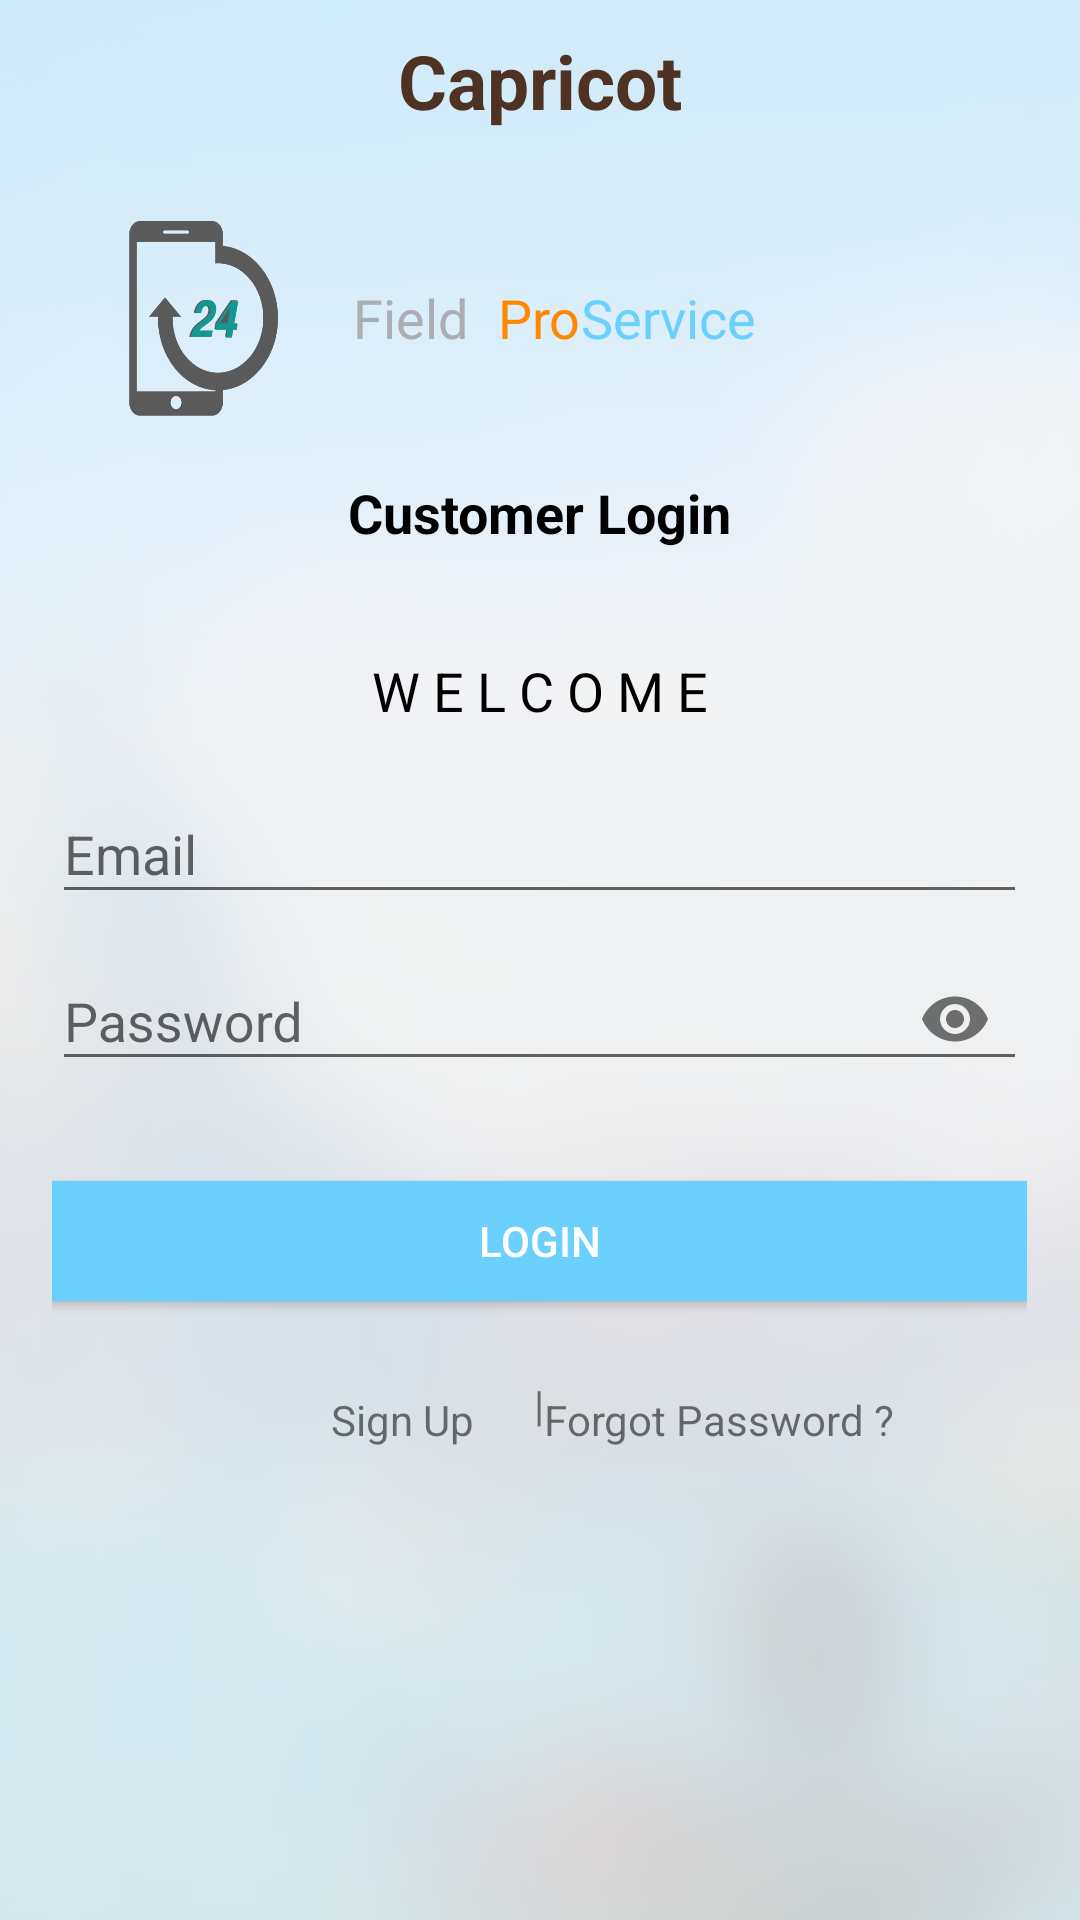

Produce the Android XML layout that renders to this screen, including the resource entries it uses.
<!-- AndroidManifest.xml: application theme AppTheme -->
<!-- res/layout/activity_login.xml -->
<RelativeLayout

    xmlns:android="http://schemas.android.com/apk/res/android"
    xmlns:app="http://schemas.android.com/apk/res-auto"
    xmlns:tools="http://schemas.android.com/tools"
    android:id="@+id/login_main_layout"
    style="@style/Login"
    android:layout_width="match_parent"
    android:layout_height="match_parent"
    android:background="@drawable/bg_blur"
    android:focusable="true"
    android:focusableInTouchMode="true"
    android:orientation="vertical"
    tools:context="com.capricot.fieldprocustomer.Login">

    <TextView
        android:id="@+id/logotitle"
        android:layout_marginTop="10dp"
        android:text="Capricot"
        android:gravity="center"
        android:textSize="25sp"
        android:textStyle="bold"
        android:textColor="@color/capricot"
        android:layout_width="match_parent"
        android:layout_height="wrap_content" />

    <RelativeLayout
        android:layout_below="@+id/logotitle"
        android:id="@+id/title"
        android:layout_width="match_parent"
        android:layout_height="wrap_content"
        android:layout_marginTop="30dp"
        >

        <ImageView
            android:layout_width="50dp"
            android:layout_height="65dp"
            android:background="@drawable/logo"
            android:id="@+id/logo"
            android:layout_marginStart="43dp"
             android:layout_alignParentTop="true"
             android:layout_alignParentStart="true" />

        <TextView
            android:id="@+id/field"
            android:layout_width="wrap_content"
            android:layout_height="wrap_content"
            android:text="@string/field"
            android:textSize="18dp"
            android:layout_marginTop="20dp"
            android:layout_toLeftOf="@+id/pro"
            android:textColor="@color/grey"
            />

        <TextView
            android:id="@+id/pro"
            android:layout_width="wrap_content"
            android:layout_height="wrap_content"
            android:text="@string/pro"
            android:textSize="18dp"
            android:layout_marginTop="20dp"
            android:layout_marginRight="10dp"
            android:layout_marginStart="10dp"
            android:layout_centerHorizontal="true"
            android:textColor="@color/orange"
            />

        <TextView
            android:id="@+id/service"
            android:layout_width="wrap_content"
            android:layout_height="wrap_content"
            android:text="@string/service"
            android:textSize="18dp"
            android:layout_marginTop="20dp"
            android:layout_toRightOf="@+id/pro"
            android:textColor="@color/colorPrimary"
            />

    </RelativeLayout>
    <TextView
        android:id="@+id/ccc"
        android:layout_width="wrap_content"
        android:layout_height="wrap_content"
        android:text="@string/customer_login"
        android:textColor="@color/black"
        android:layout_below="@+id/title"
        android:textSize="18dp"
        android:textStyle="bold"
        android:layout_centerHorizontal="true"
        android:layout_marginTop="20dp"
        />

    <TextView
        android:id="@+id/welcome"
        android:layout_width="wrap_content"
        android:layout_height="wrap_content"
        android:text="W E L C O M E"
        android:textColor="@color/black"
        android:layout_below="@+id/ccc"
        android:textSize="18dp"
        android:layout_centerHorizontal="true"
        android:layout_marginTop="35dp"
        />


    <RelativeLayout
        android:layout_below="@+id/welcome"
        android:id="@+id/login_part"
        android:layout_width="match_parent"
        android:layout_height="wrap_content"
        android:layout_centerInParent="true"
        android:layout_marginStart="35dp"
        android:layout_marginRight="35dp"
        android:layout_marginTop="10dp"
        >


        <android.support.design.widget.TextInputLayout
            android:id="@+id/emaillayout"
            android:layout_width="match_parent"
            android:layout_height="wrap_content">

            <android.support.design.widget.TextInputEditText
                android:id="@+id/editmail_id"
                android:layout_width="match_parent"
                android:layout_height="wrap_content"
                android:hint="Email"
                android:text=""
                android:inputType="textEmailAddress" />

        </android.support.design.widget.TextInputLayout>

        <com.wang.avi.AVLoadingIndicatorView
            android:id="@+id/avi"
            style="@style/AVLoadingIndicatorView"
            android:layout_width="wrap_content"
            android:layout_height="wrap_content"
            android:layout_below="@+id/emaillayout"
            android:layout_centerHorizontal="true"
            android:layout_marginTop="4dp"
            android:visibility="invisible"
            app:indicatorColor="@color/colorAccent"
            app:indicatorName="LineSpinFadeLoaderIndicator" />


        <android.support.design.widget.TextInputLayout
            android:id="@+id/passwordlayout"
            android:layout_width="match_parent"
            android:layout_height="wrap_content"
            android:layout_below="@+id/emaillayout"
            app:passwordToggleEnabled="true">

            <android.support.design.widget.TextInputEditText
                android:id="@+id/editpwd_id"
                android:text=""
                android:layout_width="match_parent"
                android:layout_height="wrap_content"
                android:hint="Password"
                android:inputType="textPassword"
                android:maxLength="15" />

        </android.support.design.widget.TextInputLayout>


        <CheckBox
            android:id="@+id/remember_me"
            android:layout_width="wrap_content"
            android:layout_height="wrap_content"
            android:layout_below="@+id/passwordlayout"
            android:layout_marginTop="15dp"
            android:visibility="gone"
            />


        <TextView
            android:id="@+id/remember_me_text"
            android:layout_width="wrap_content"
            android:layout_height="wrap_content"
            android:layout_below="@+id/passwordlayout"
            android:layout_marginTop="22dp"
            android:layout_toRightOf="@+id/remember_me"
            android:text="Remember Me"
            android:visibility="gone"
            />


        <Button
            android:id="@+id/login_button"
            android:layout_width="match_parent"
            android:layout_height="40dp"
            android:layout_below="@+id/remember_me"
            android:layout_marginTop="30dp"
            android:background="@drawable/round_corner_label"
            android:text="@string/login"
            android:textColor="@color/white" />


        <TextView
            android:id="@+id/forgot_password"
            android:layout_width="wrap_content"
            android:layout_height="wrap_content"
            android:layout_below="@+id/login_button"
            android:layout_marginTop="25dp"
            android:layout_toRightOf="@+id/breakline"
            android:text="Forgot Password ?"
            android:paddingTop="5dp"
            android:paddingBottom="5dp"
            android:textSize="14dp"
            />

        <TextView
            android:id="@+id/breakline"
            android:layout_width="wrap_content"
            android:layout_height="wrap_content"
            android:layout_below="@id/login_button"
            android:layout_centerHorizontal="true"
            android:layout_marginStart="20dp"
            android:layout_marginRight="20dp"
            android:layout_marginTop="25dp"
            android:text="|" />

        <TextView
            android:id="@+id/register"
            android:layout_width="wrap_content"
            android:layout_height="wrap_content"
            android:layout_below="@+id/login_button"
            android:layout_marginTop="25dp"
            android:layout_toLeftOf="@+id/breakline"
            android:text="Sign Up"
            android:textSize="14dp"
            android:paddingTop="5dp"
            android:paddingBottom="5dp"
            />

    </RelativeLayout>
    <TextView
        android:id="@+id/currentyear"
        android:layout_width="match_parent"
        android:layout_height="wrap_content"
        android:layout_alignParentBottom="true"
        android:gravity="center"
         android:textSize="14sp"
        android:layout_marginBottom="20dp"
        tools:ignore="HardcodedText" />

</RelativeLayout>
<!-- resources referenced by this layout -->
<resources>
  <color name="black">#ff000000</color>
  <color name="capricot">#4E3223</color>
  <color name="colorAccent">#4C535B</color>
  <color name="colorPrimary">#6cd0fc</color>
  <color name="grey">#FFACADB3</color>
  <color name="orange">#ffff8800</color>
  <color name="white">#ffffffff</color>
  <!-- drawable bg_blur: png bitmap (drawable, 108599 bytes) -->
  <!-- drawable logo: png bitmap (drawable, 22404 bytes) -->
  <!-- drawable round_corner_label (drawable) -->
  <?xml version="1.0" encoding="utf-8"?>
  <shape xmlns:android="http://schemas.android.com/apk/res/android"
      android:shape="rectangle">
  
  
      <solid android:color="@color/colorPrimary" />
  
      <padding
          android:bottom="0dp"
          android:left="0dp"
          android:right="0dp"
          android:top="0dp" />
  
      <stroke>
  
      </stroke>
      <size
          android:height="40dp"
          android:width="270dp" />
  </shape>
  <string name="customer_login">Customer Login</string>
  <string name="field">Field</string>
  <string name="login">Login</string>
  <string name="pro">Pro</string>
  <string name="service">Service</string>
  <style name="Login" parent="Theme.AppCompat.Light.NoActionBar">
          <item name="colorPrimary">@color/colorPrimary</item>
          <item name="colorPrimaryDark">@color/colorPrimaryDark</item>
          <item name="colorAccent">@color/colorAccent</item>
      </style>
  <style name="AppTheme" parent="Theme.AppCompat.Light.NoActionBar">
          
          <item name="colorPrimary">@color/colorPrimary</item>
          <item name="colorPrimaryDark">@color/colorPrimaryDark</item>
          <item name="colorAccent">@color/colorAccent</item>
      </style>
  <color name="colorPrimaryDark">#2d9fc9</color>
</resources>
